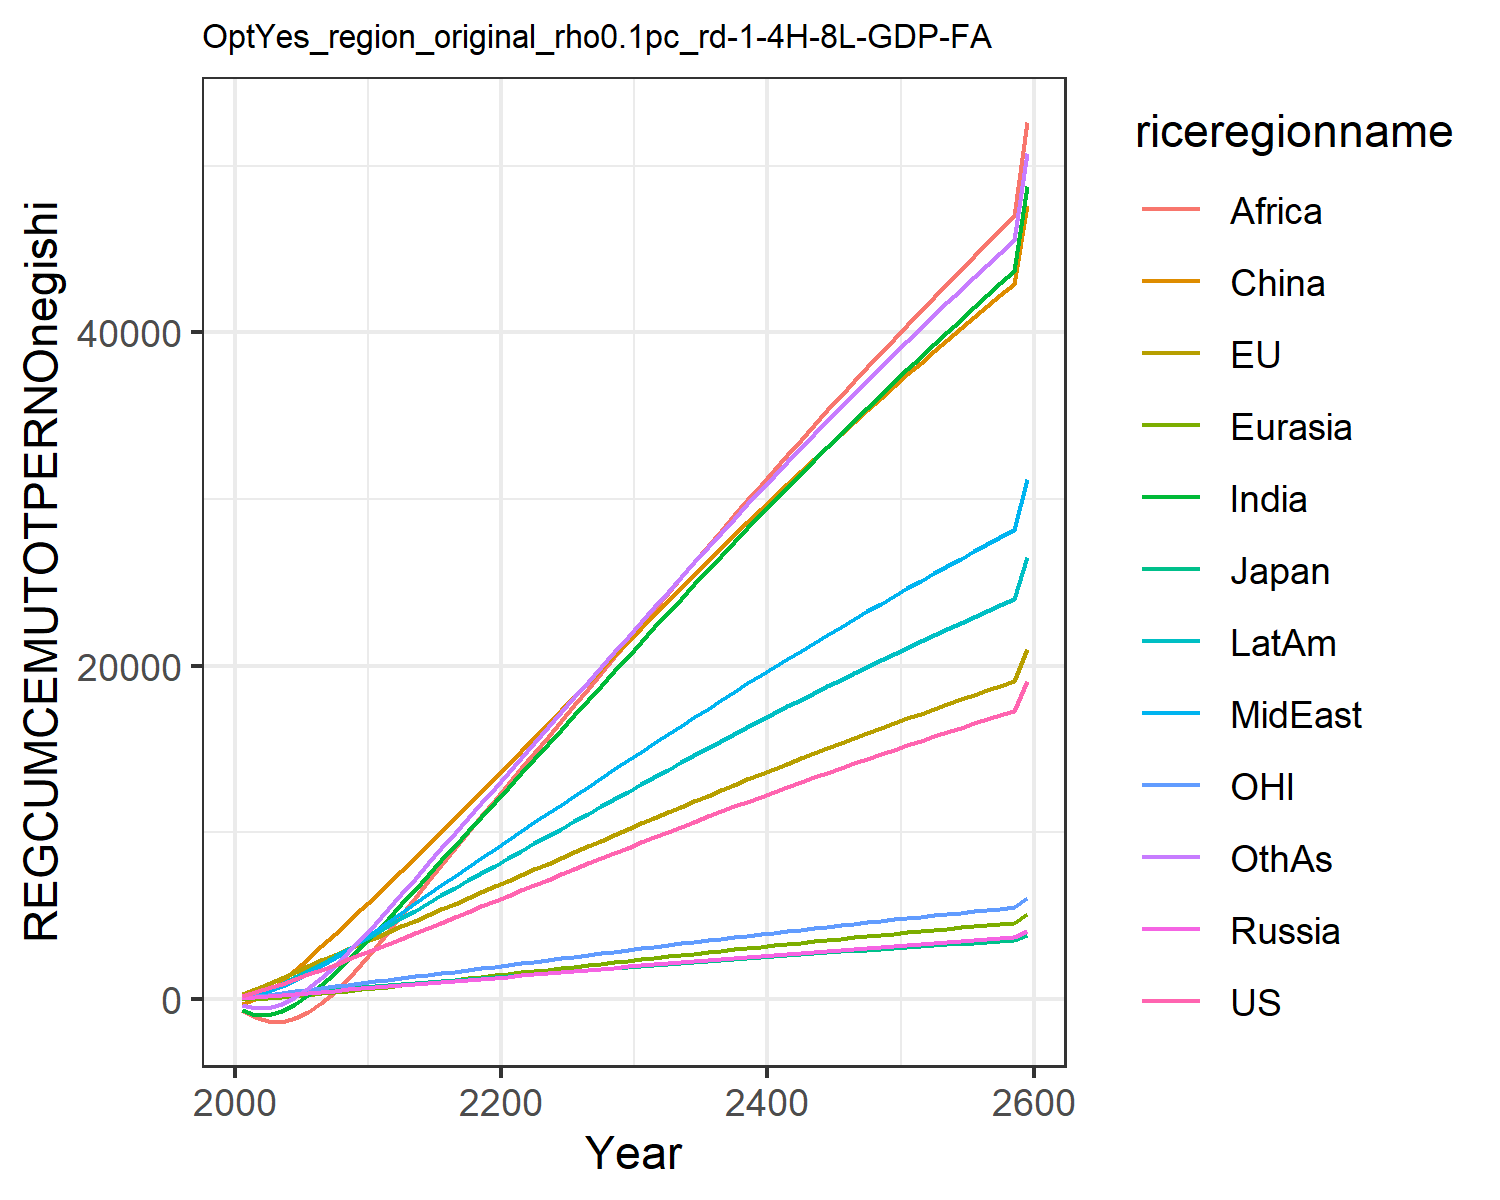

The file beside this chart, header and first rows:
195.43798825445063, 280.7375032305366, 77.34366499945281, 50.68086462844329, 3.098363940387556, -305.9689472296273, -655.3957993675767, 82.3707695747483, -635.7424325271352, 111.58184300345555, 76.60988202056303, -351.4082240093607
412.5, 584, 154.4, 110.8, 24.06, -4.041, -933.4, 238.9, -1097, 309.4, 161.8, -565.2
653.9, 910.8, 231.8, 176.2, 66.32, 470.5, -940, 470.3, -1337, 584.8, 255.7, -540.8
915.2, 1254, 307.3, 243.6, 122.8, 1060, -720.8, 769.8, -1360, 921.2, 356.1, -308.9
1192, 1607, 378.9, 311.7, 188.8, 1722, -315.5, 1131, -1161, 1302, 459.9, 101.4
1480, 1963, 447.5, 379.4, 261, 2426, 226.7, 1537, -770.8, 1709, 564.2, 647.4
1774, 2315, 514.5, 446.2, 337.1, 3155, 864.3, 1980, -231, 2134, 667.4, 1292
2073, 2664, 579.5, 511.6, 415.6, 3898, 1573, 2457, 437.4, 2571, 768.8, 2013
2377, 3007, 642.5, 575.2, 495.1, 4646, 2335, 2966, 1219, 3017, 868.5, 2796
2687, 3344, 703.2, 636.6, 574.8, 5390, 3136, 3507, 2107, 3469, 965.9, 3632
2999, 3679, 763.2, 697.3, 655.2, 6138, 3967, 4066, 3063, 3925, 1063, 4503
3314, 4016, 823.4, 759.1, 737.2, 6901, 4818, 4625, 4046, 4383, 1160, 5397
3630, 4356, 884, 821.8, 820.6, 7676, 5685, 5186, 5044, 4842, 1258, 6304
3948, 4696, 945, 885.5, 905.1, 8460, 6560, 5746, 6050, 5302, 1356, 7219
4268, 5038, 1006, 949.9, 990.5, 9250, 7441, 6303, 7056, 5761, 1455, 8137
4589, 5381, 1068, 1015, 1076, 10046, 8323, 6856, 8059, 6217, 1554, 9056
4911, 5724, 1129, 1081, 1163, 10846, 9204, 7405, 9053, 6671, 1653, 9973
5233, 6068, 1191, 1147, 1249, 11648, 10080, 7948, 10035, 7121, 1752, 10885
5556, 6411, 1252, 1213, 1336, 12452, 10951, 8486, 11004, 7568, 1851, 11792
5880, 6755, 1314, 1280, 1422, 13256, 11815, 9017, 11957, 8011, 1951, 12690
6204, 7098, 1376, 1348, 1509, 14062, 12677, 9546, 12901, 8452, 2050, 13587
6527, 7442, 1437, 1415, 1596, 14872, 13544, 10076, 13842, 8894, 2150, 14488
6850, 7786, 1499, 1483, 1683, 15685, 14413, 10606, 14787, 9337, 2249, 15391
7173, 8130, 1561, 1550, 1770, 16500, 15286, 11136, 15737, 9780, 2349, 16296
7494, 8475, 1623, 1618, 1858, 17317, 16161, 11667, 16691, 10224, 2448, 17203
7815, 8819, 1684, 1685, 1945, 18136, 17037, 12198, 17647, 10669, 2547, 18112
8136, 9163, 1746, 1753, 2033, 18956, 17915, 12728, 18606, 11113, 2647, 19021
8456, 9507, 1808, 1820, 2121, 19778, 18793, 13258, 19566, 11558, 2746, 19930
8775, 9851, 1870, 1888, 2208, 20600, 19672, 13787, 20528, 12002, 2845, 20839
9093, 10195, 1931, 1955, 2296, 21423, 20551, 14316, 21491, 12447, 2944, 21748
9409, 10537, 1992, 2022, 2383, 22244, 21428, 14843, 22452, 12889, 3043, 22653
9723, 10876, 2053, 2089, 2470, 23060, 22299, 15367, 23408, 13329, 3141, 23554
10035, 11214, 2114, 2155, 2556, 23870, 23166, 15887, 24359, 13766, 3238, 24449
10344, 11548, 2174, 2221, 2642, 24675, 24028, 16404, 25306, 14200, 3334, 25338
10651, 11880, 2233, 2287, 2727, 25474, 24884, 16917, 26246, 14630, 3430, 26221
10956, 12209, 2292, 2352, 2811, 26268, 25734, 17427, 27182, 15058, 3525, 27098
11257, 12536, 2351, 2416, 2895, 27056, 26579, 17934, 28111, 15482, 3619, 27970
11557, 12860, 2409, 2480, 2978, 27839, 27419, 18436, 29034, 15904, 3713, 28835
11854, 13182, 2467, 2543, 3061, 28615, 28252, 18935, 29952, 16321, 3805, 29693
12149, 13501, 2524, 2606, 3143, 29386, 29080, 19431, 30863, 16736, 3897, 30546
12441, 13817, 2581, 2669, 3224, 30151, 29901, 19923, 31769, 17148, 3988, 31392
12731, 14131, 2637, 2731, 3305, 30910, 30717, 20411, 32668, 17556, 4079, 32232
13018, 14443, 2693, 2792, 3385, 31664, 31527, 20895, 33560, 17961, 4169, 33065
13303, 14751, 2748, 2853, 3465, 32411, 32330, 21376, 34447, 18363, 4257, 33892
13585, 15057, 2803, 2914, 3544, 33153, 33128, 21853, 35327, 18762, 4346, 34713
13866, 15361, 2858, 2974, 3622, 33889, 33919, 22326, 36200, 19157, 4433, 35527
14143, 15662, 2912, 3034, 3700, 34618, 34705, 22796, 37067, 19550, 4520, 36334
14419, 15960, 2965, 3093, 3777, 35343, 35484, 23262, 37928, 19939, 4606, 37135
14692, 16256, 3018, 3151, 3853, 36061, 36257, 23724, 38782, 20324, 4691, 37930
14963, 16550, 3071, 3210, 3929, 36773, 37025, 24183, 39630, 20707, 4776, 38719
15231, 16841, 3123, 3267, 4004, 37480, 37786, 24638, 40471, 21087, 4860, 39500
15497, 17129, 3175, 3325, 4079, 38181, 38541, 25089, 41306, 21463, 4943, 40276
15761, 17415, 3226, 3381, 4153, 38876, 39290, 25537, 42134, 21836, 5025, 41045
16023, 17699, 3277, 3438, 4226, 39565, 40033, 25981, 42956, 22206, 5107, 41808
16282, 17980, 3328, 3493, 4299, 40249, 40770, 26421, 43771, 22573, 5188, 42564
16539, 18259, 3378, 3549, 4371, 40927, 41501, 26858, 44580, 22937, 5268, 43315
16793, 18535, 3427, 3604, 4443, 41599, 42226, 27291, 45382, 23298, 5348, 44058
17046, 18809, 3476, 3658, 4514, 42265, 42945, 27721, 46178, 23655, 5427, 44796
17296, 19080, 3525, 3712, 4584, 42926, 43658, 28147, 46968, 24010, 5505, 45527
19087, 21023, 3874, 4098, 5088, 47657, 48761, 31196, 52618, 26547, 6065, 50762
